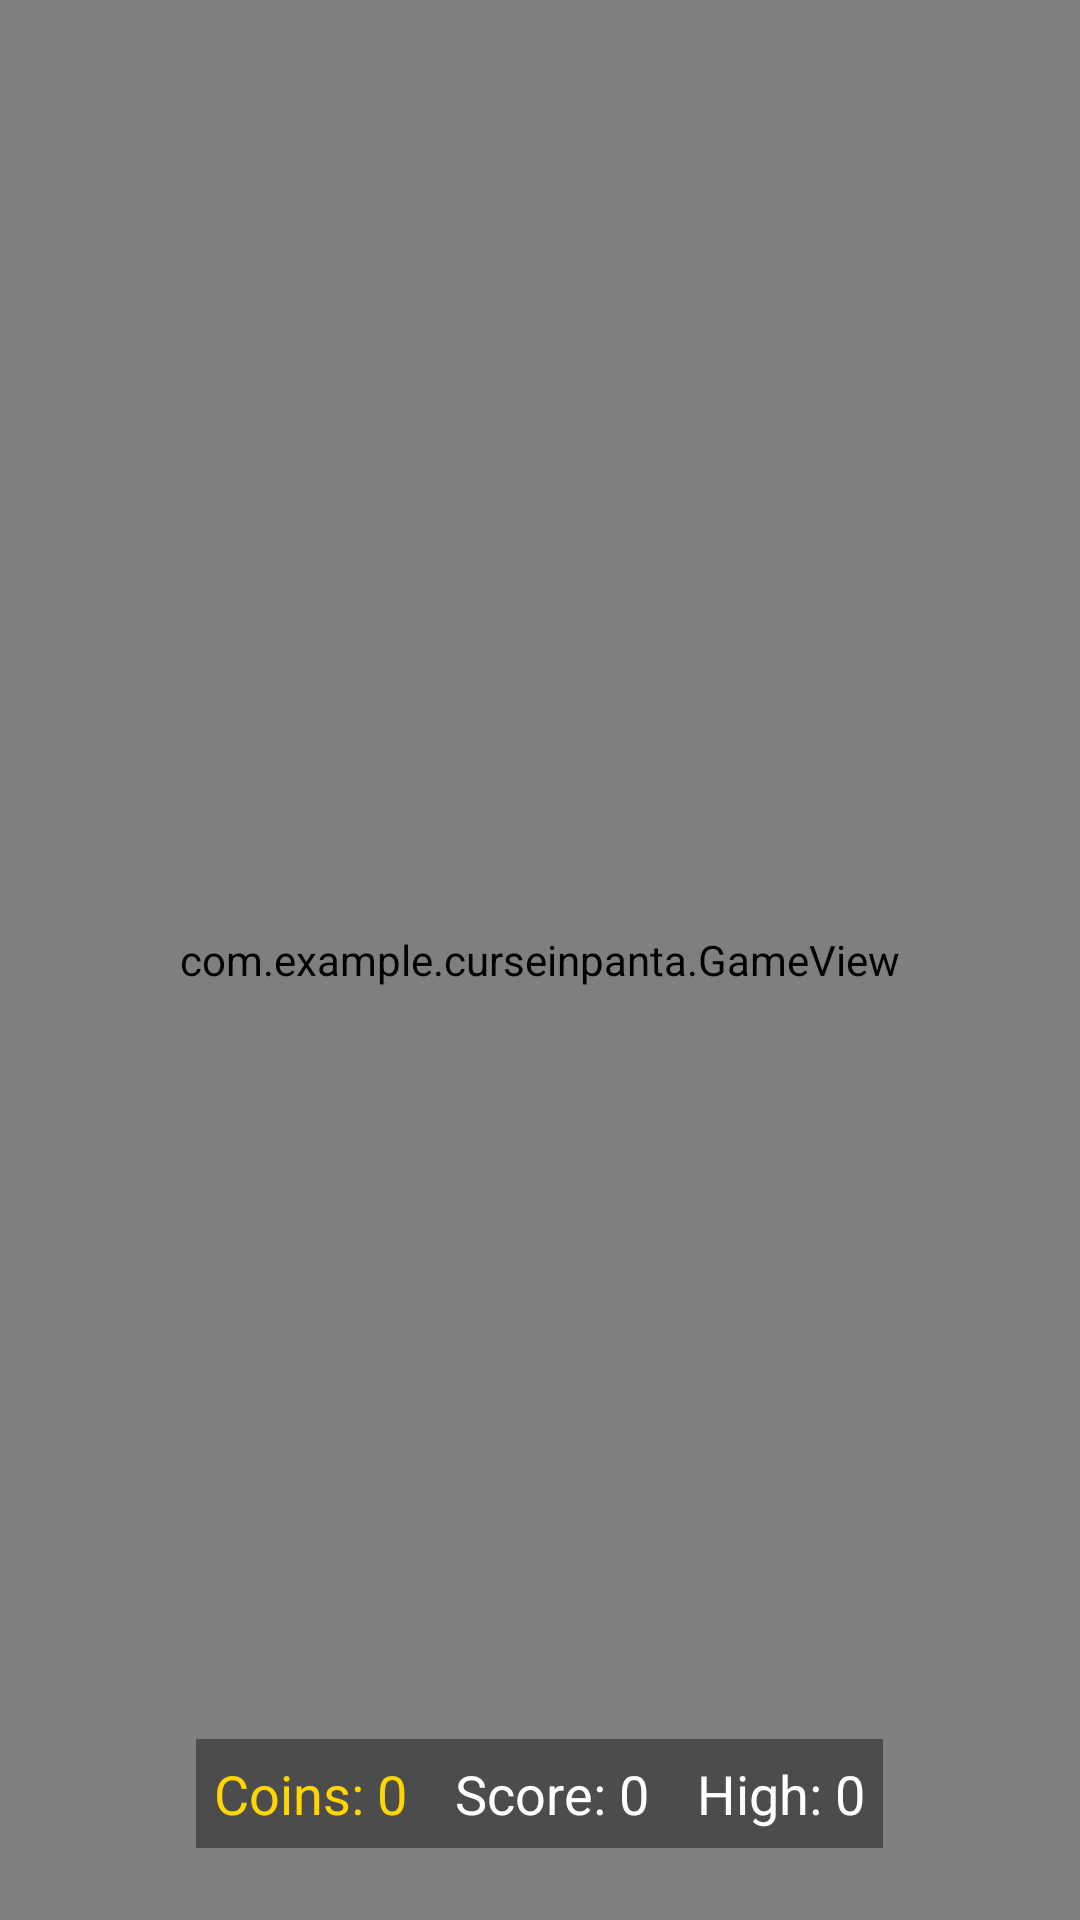

Write the Android layout XML for this screen, with the resource values it uses.
<!-- AndroidManifest.xml: application theme Theme.CurseInPanta -->
<!-- res/layout/activity_game.xml -->
<?xml version="1.0" encoding="utf-8"?>
<FrameLayout
    xmlns:android="http://schemas.android.com/apk/res/android"
    android:layout_width="match_parent"
    android:layout_height="match_parent">

    
    <com.example.curseinpanta.GameView
        android:id="@+id/gameView"
        android:layout_width="match_parent"
        android:layout_height="match_parent"/>

    
    <LinearLayout
        android:id="@+id/counterBar"
        android:layout_width="wrap_content"
        android:layout_height="wrap_content"
        android:layout_gravity="center_horizontal|bottom"
        android:layout_marginBottom="24dp"
        android:orientation="horizontal"
        android:background="#66000000"
        android:padding="6dp">

        <TextView
            android:id="@+id/tvCoins"
            android:layout_width="wrap_content"
            android:layout_height="wrap_content"
            android:text="Coins: 0"
            android:textColor="#FFD700"
            android:textSize="18sp"
            android:paddingEnd="16dp"/>

        <TextView
            android:id="@+id/tvScore"
            android:layout_width="wrap_content"
            android:layout_height="wrap_content"
            android:text="Score: 0"
            android:textColor="#FFFFFF"
            android:textSize="18sp"
            android:paddingEnd="16dp"/>

        <TextView
            android:id="@+id/tvHigh"
            android:layout_width="wrap_content"
            android:layout_height="wrap_content"
            android:text="High: 0"
            android:textColor="#FFFFFF"
            android:textSize="18sp"/>
    </LinearLayout>
</FrameLayout>
<!-- resources referenced by this layout -->
<resources>
  <style name="Theme.CurseInPanta" parent="Base.Theme.CurseInPanta" />
  <style name="Base.Theme.CurseInPanta" parent="Theme.Material3.DayNight.NoActionBar">
          
          
      </style>
</resources>
